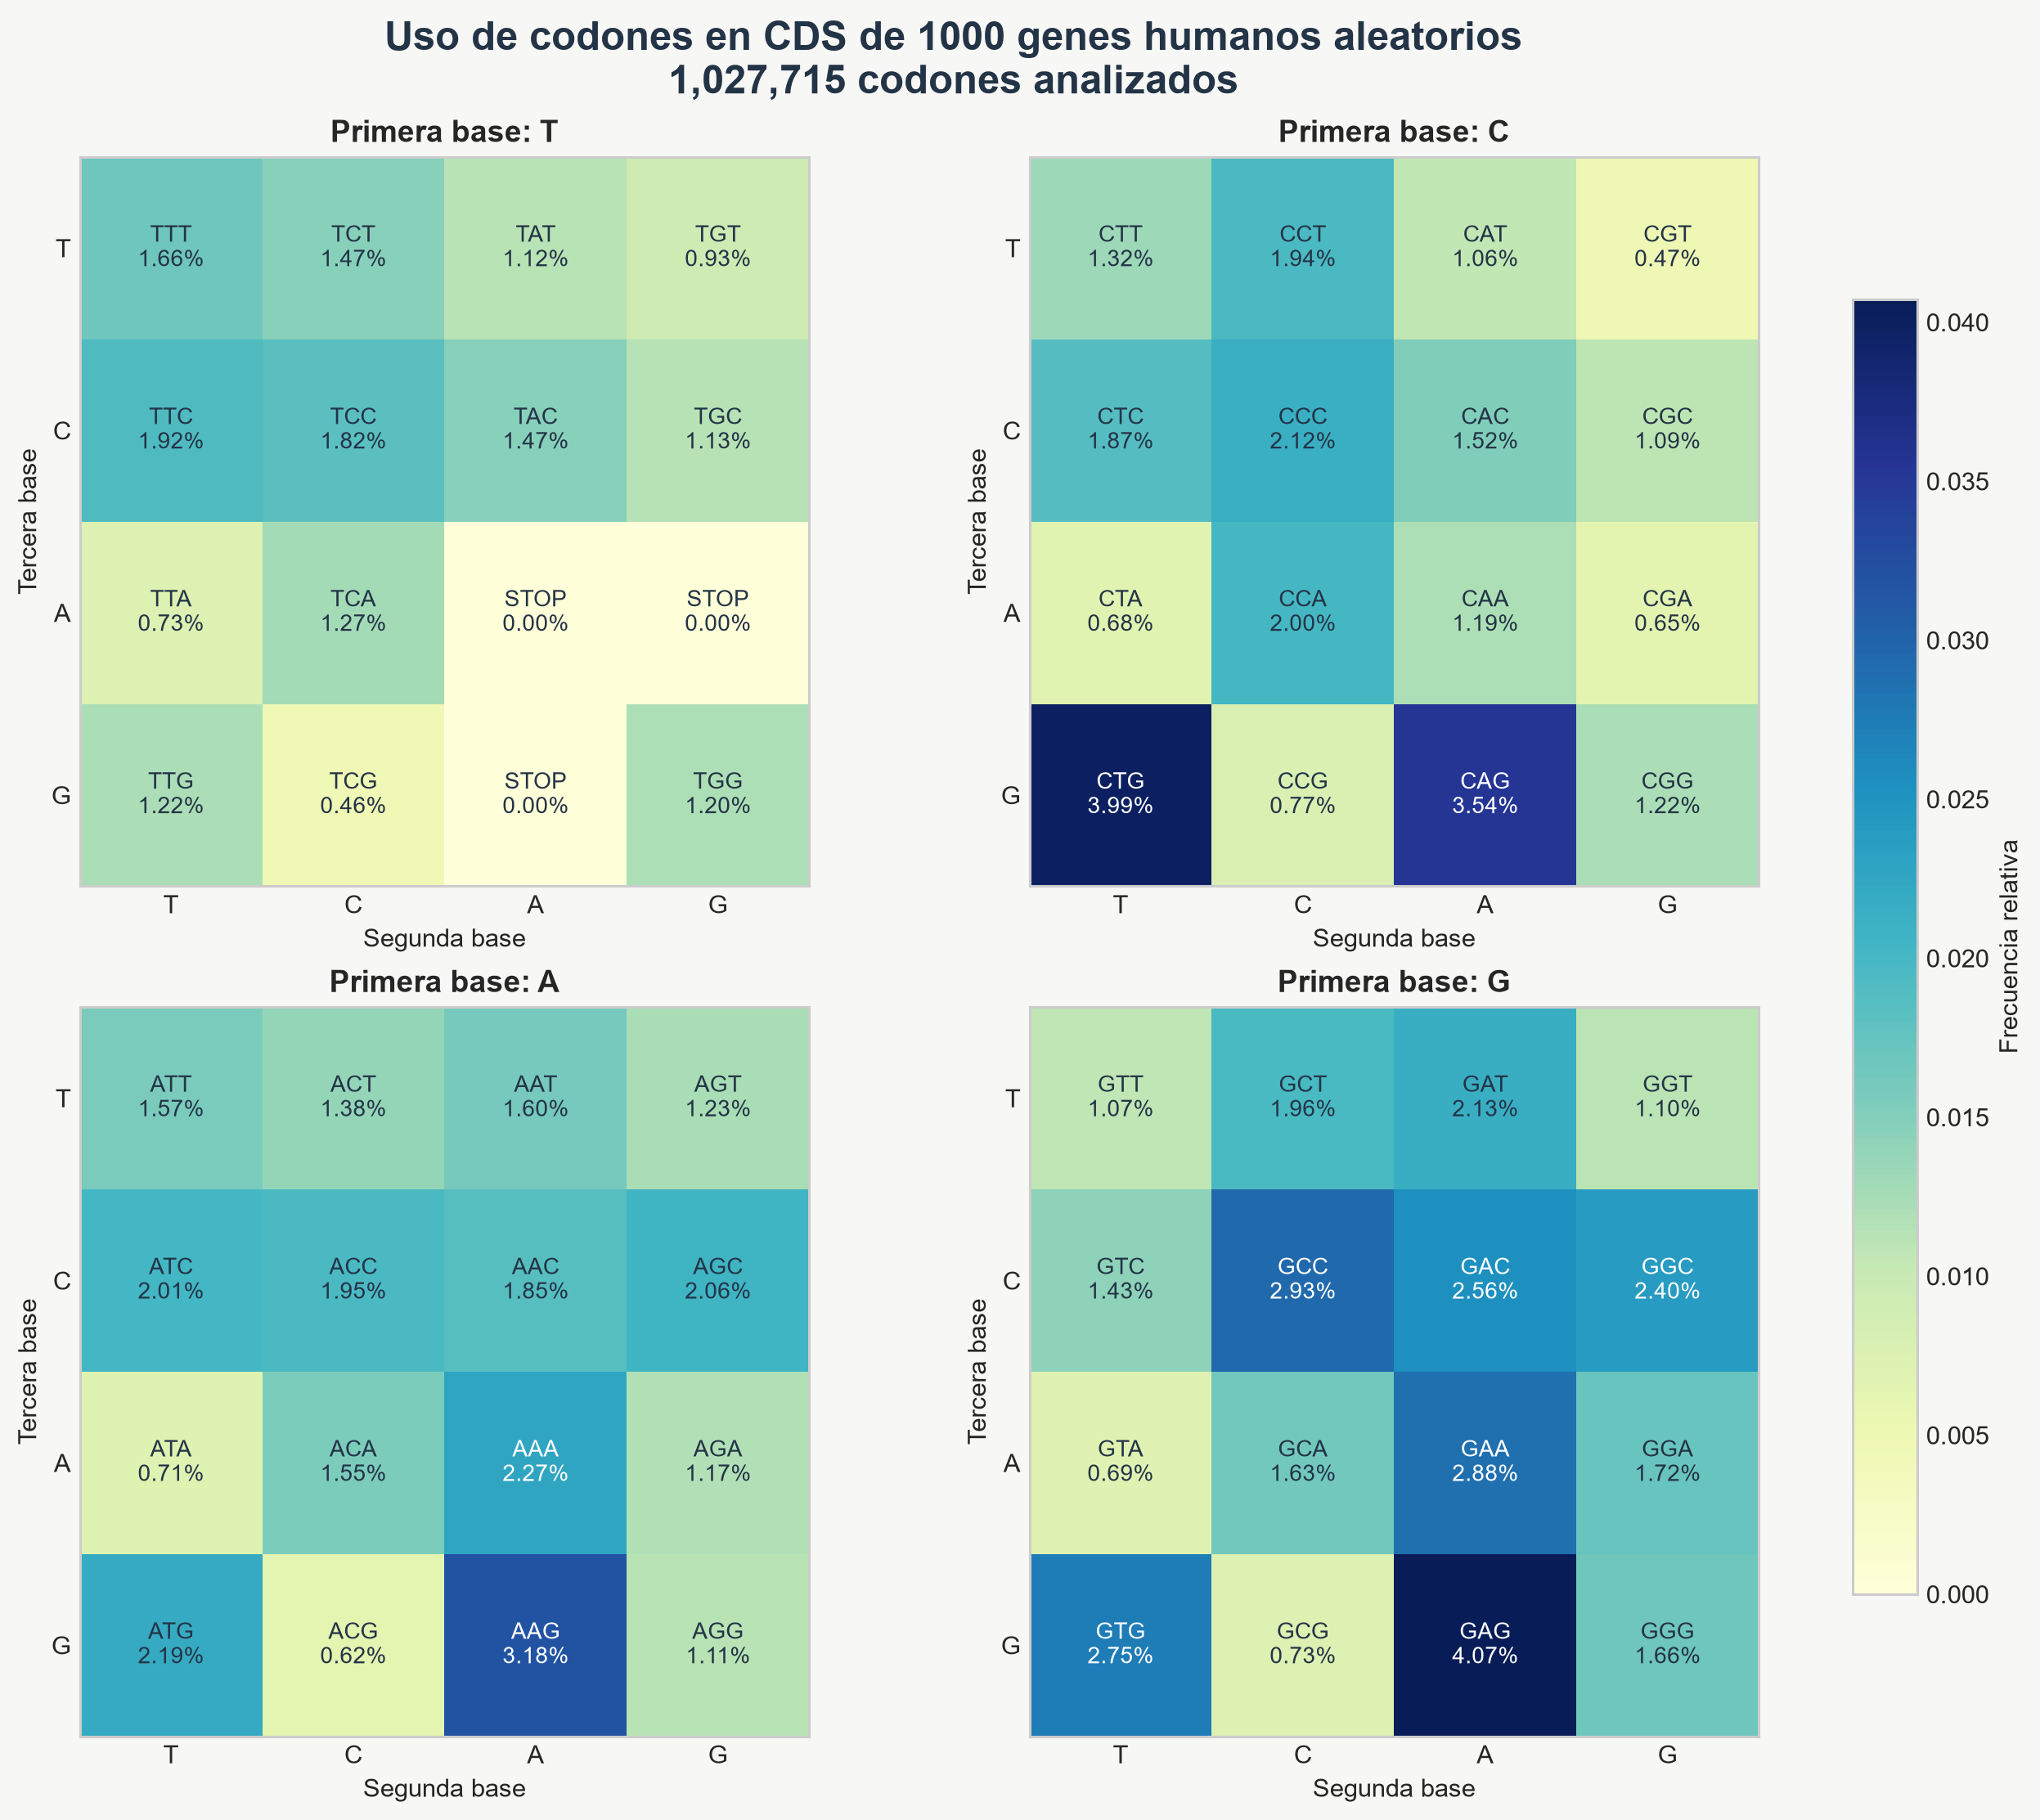

Source data for this figure (header and first rows):
codon	count	frecuencia_relativa
TTT	17087	0.01663
TTC	19693	0.01916
TTA	7524	0.007321
TTG	12589	0.01225
TCT	15097	0.01469
TCC	18689	0.01819
TCA	13068	0.01272
TCG	4679	0.004553
TAT	11533	0.01122
TAC	15109	0.0147
TAA	0	0.0
TAG	0	0.0
TGT	9543	0.009286
TGC	11661	0.01135
TGA	0	0.0
TGG	12325	0.01199
CTT	13523	0.01316
CTC	19269	0.01875
CTA	6995	0.006806
CTG	40977	0.03987
CCT	19963	0.01942
CCC	21835	0.02125
CCA	20526	0.01997
CCG	7901	0.007688
CAT	10916	0.01062
CAC	15584	0.01516
CAA	12264	0.01193
CAG	36334	0.03535
CGT	4866	0.004735
CGC	11176	0.01087
CGA	6639	0.00646
CGG	12496	0.01216
ATT	16159	0.01572
ATC	20667	0.02011
ATA	7257	0.007061
ATG	22513	0.02191
ACT	14219	0.01384
ACC	20061	0.01952
ACA	15897	0.01547
ACG	6401	0.006228
AAT	16467	0.01602
AAC	18983	0.01847
AAA	23306	0.02268
AAG	32632	0.03175
AGT	12637	0.0123
AGC	21196	0.02062
AGA	12038	0.01171
AGG	11450	0.01114
GTT	11016	0.01072
GTC	14663	0.01427
GTA	7050	0.00686
GTG	28273	0.02751
GCT	20172	0.01963
GCC	30097	0.02929
GCA	16786	0.01633
GCG	7456	0.007255
GAT	21939	0.02135
GAC	26323	0.02561
GAA	29595	0.0288
GAG	41859	0.04073
... 4 more rows
